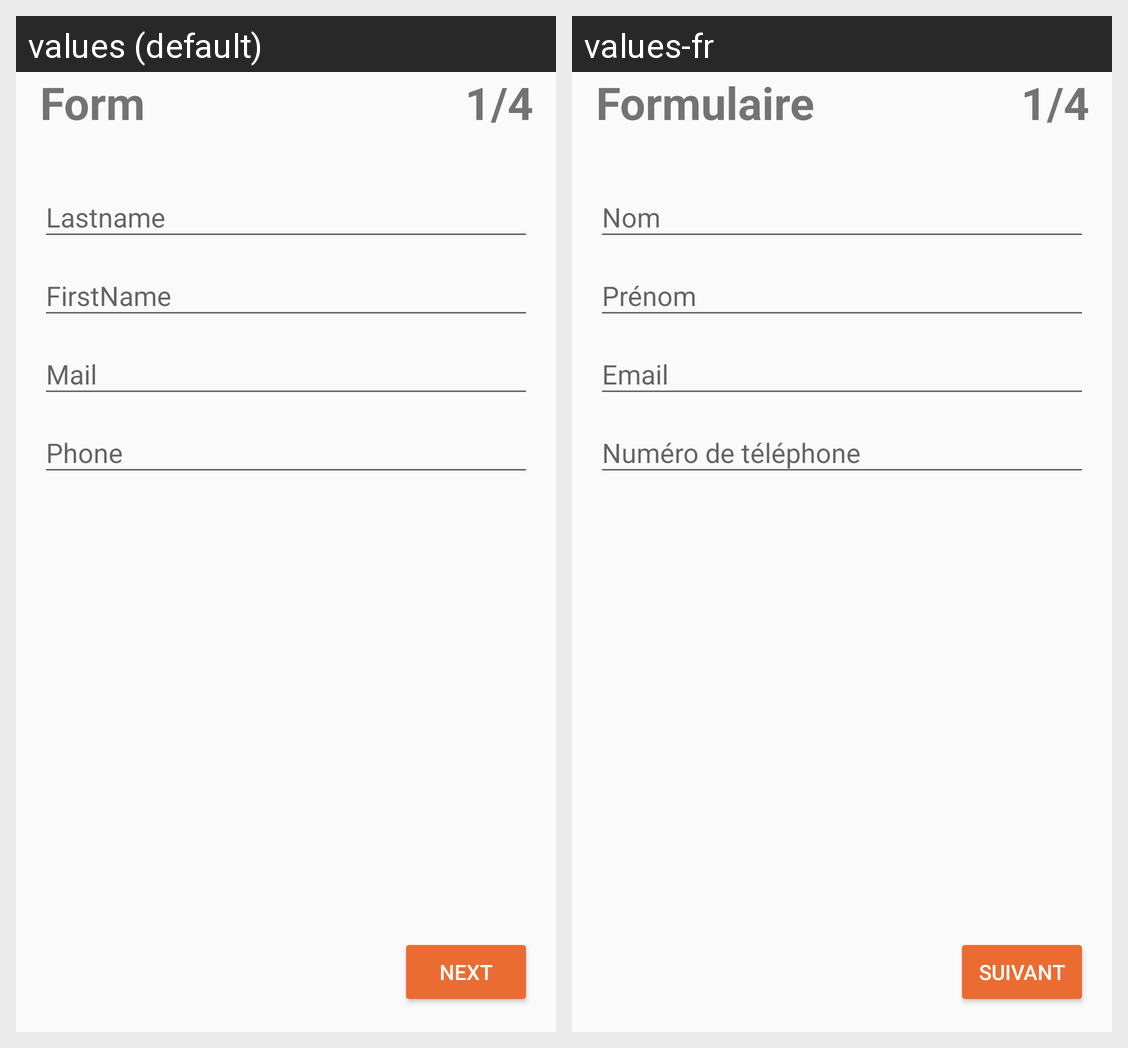

The Android screen above is rendered under two locales of the same app. Produce the string resources it draws, with the default and per-locale values.
Android screen res/layout/form_activity_step_one.xml rendered under 2 locales, left to right: values (default), values-fr. Device: Nexus 5 (rendered at 1080×1920; each locale shown at half size, 540×960, under a caption strip naming it); theme AppTheme.
Strings drawn on this screen, with the default value and each locale's value (text and hints the layout hard-codes, and strings that could not be matched under every locale, appear in the picture but are not listed):

form_step_one_four
  values: 1/4
  values-fr: 1/4

form_title
  values: Form
  values-fr: Formulaire

form_lastname
  values: Lastname
  values-fr: Nom

form_firstname
  values: FirstName
  values-fr: Prénom

form_mail
  values: Mail
  values-fr: Email

form_phone
  values: Phone
  values-fr: Numéro de téléphone

form_continue
  values: Next
  values-fr: Suivant
